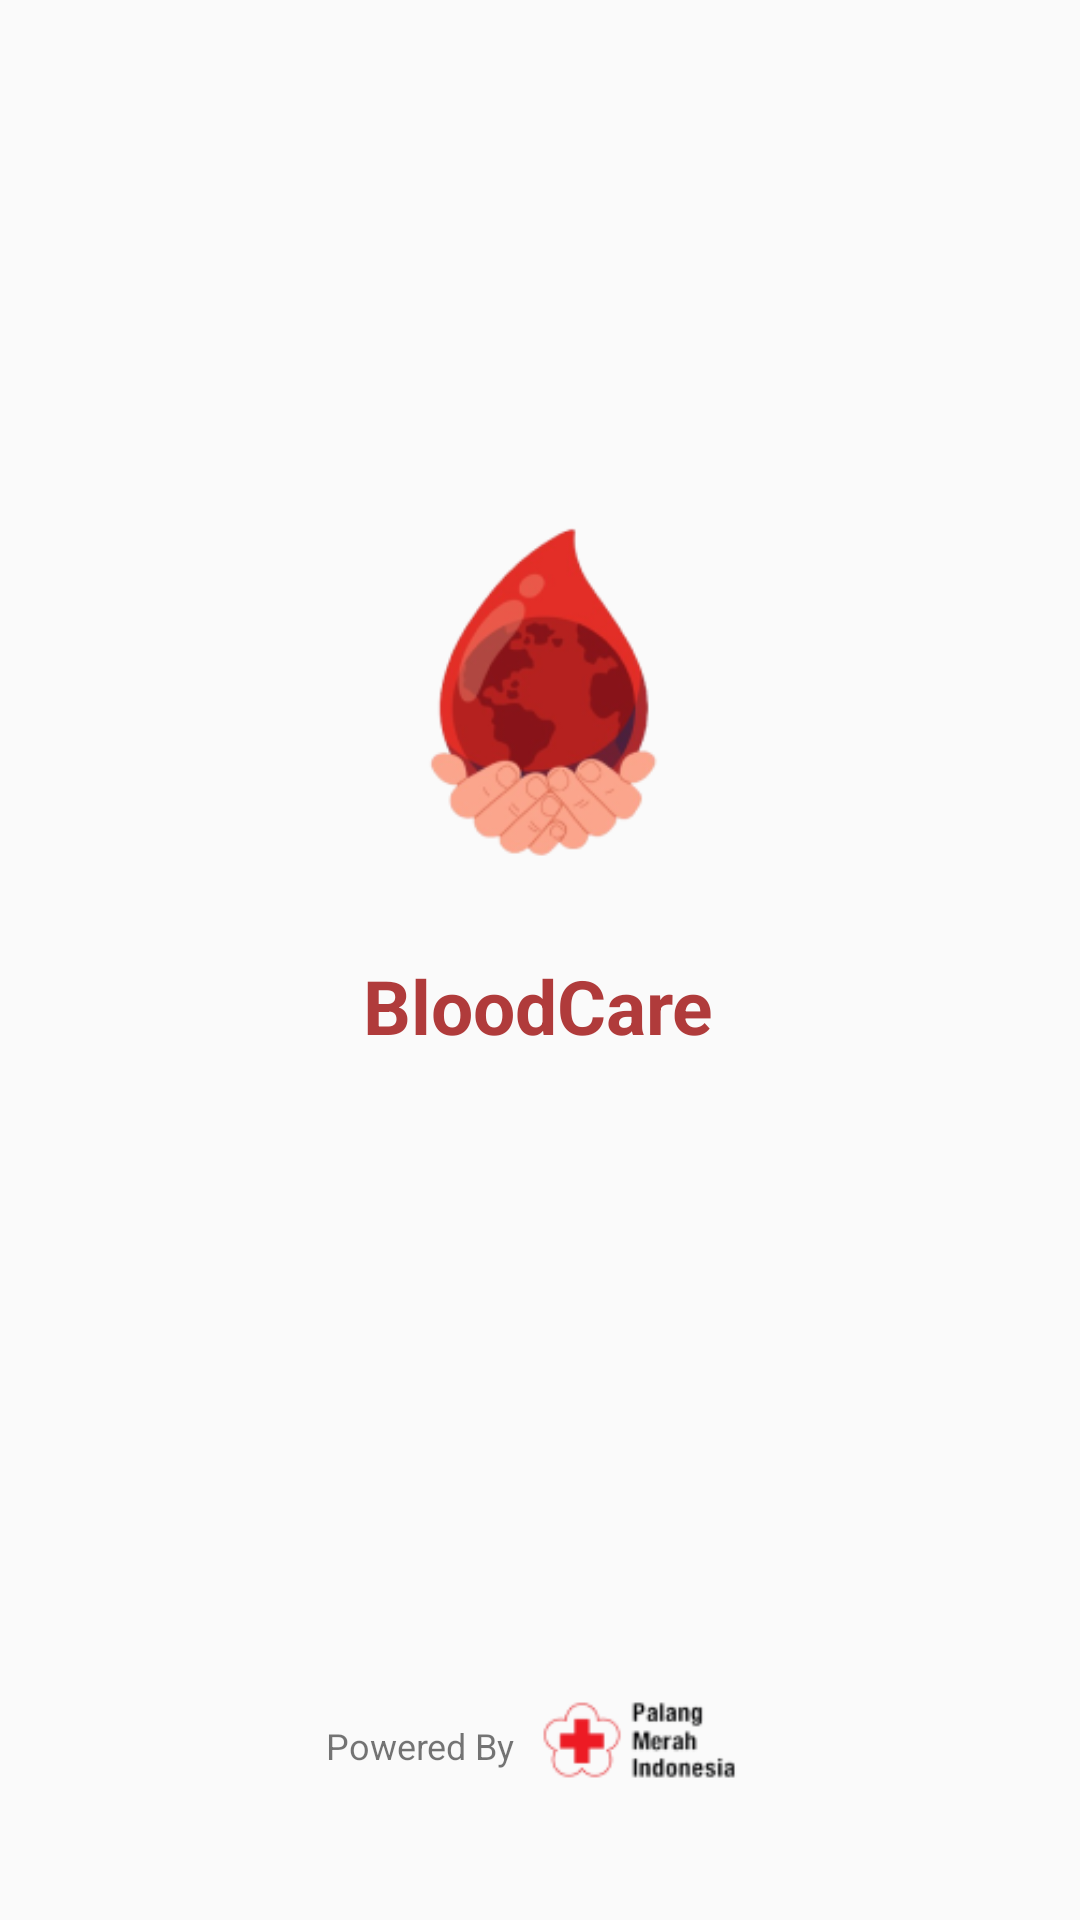

Layout XML and referenced resources for this Android screen:
<!-- AndroidManifest.xml: application theme Theme.AppCompat.Light.NoActionBar -->
<!-- res/layout/activity_main.xml -->
<?xml version="1.0" encoding="utf-8"?>
<androidx.constraintlayout.widget.ConstraintLayout xmlns:android="http://schemas.android.com/apk/res/android"
    xmlns:app="http://schemas.android.com/apk/res-auto"
    xmlns:tools="http://schemas.android.com/tools"
    android:id="@+id/main"
    android:layout_width="match_parent"
    android:layout_height="match_parent"
    tools:context=".Page_start">

    <ImageView
        android:id="@+id/imageView"
        android:layout_width="106dp"
        android:layout_height="118dp"
        android:src="@drawable/icon"
        app:layout_constraintBottom_toBottomOf="parent"
        app:layout_constraintEnd_toEndOf="parent"
        app:layout_constraintHorizontal_bias="0.503"
        app:layout_constraintStart_toStartOf="parent"
        app:layout_constraintTop_toTopOf="parent"
        app:layout_constraintVertical_bias="0.335" />

    <TextView
        android:id="@+id/text"
        android:layout_width="wrap_content"
        android:layout_height="wrap_content"
        android:text="BloodCare"
        android:textStyle="bold"
        android:textColor="@color/merahpmi"
        android:textSize="25sp"
        app:layout_constraintBottom_toBottomOf="parent"
        app:layout_constraintEnd_toEndOf="parent"
        app:layout_constraintHorizontal_bias="0.498"
        app:layout_constraintStart_toStartOf="parent"
        app:layout_constraintTop_toTopOf="parent"
        app:layout_constraintVertical_bias="0.525" />


    <TextView
        android:id="@+id/powered"
        android:layout_width="wrap_content"
        android:layout_height="wrap_content"
        android:text="Powered By"
        android:textSize="12sp"
        app:layout_constraintBottom_toBottomOf="parent"
        app:layout_constraintEnd_toEndOf="parent"
        android:layout_marginEnd="80dp"
        android:layout_marginBottom="50dp"
        app:layout_constraintStart_toStartOf="parent" />

    <ImageView
        android:layout_width="97dp"
        android:layout_height="48dp"
        android:layout_marginBottom="36dp"
        android:src="@drawable/logopmi"
        app:layout_constraintBottom_toBottomOf="parent"
        app:layout_constraintEnd_toEndOf="parent"
        app:layout_constraintHorizontal_bias="0.63"
        app:layout_constraintStart_toStartOf="parent" />

</androidx.constraintlayout.widget.ConstraintLayout>
<!-- resources referenced by this layout -->
<resources>
  <color name="merahpmi">#B03B3B</color>
  <!-- drawable icon: png bitmap (drawable, 20615 bytes) -->
  <!-- drawable logopmi: png bitmap (drawable, 4258 bytes) -->
</resources>
